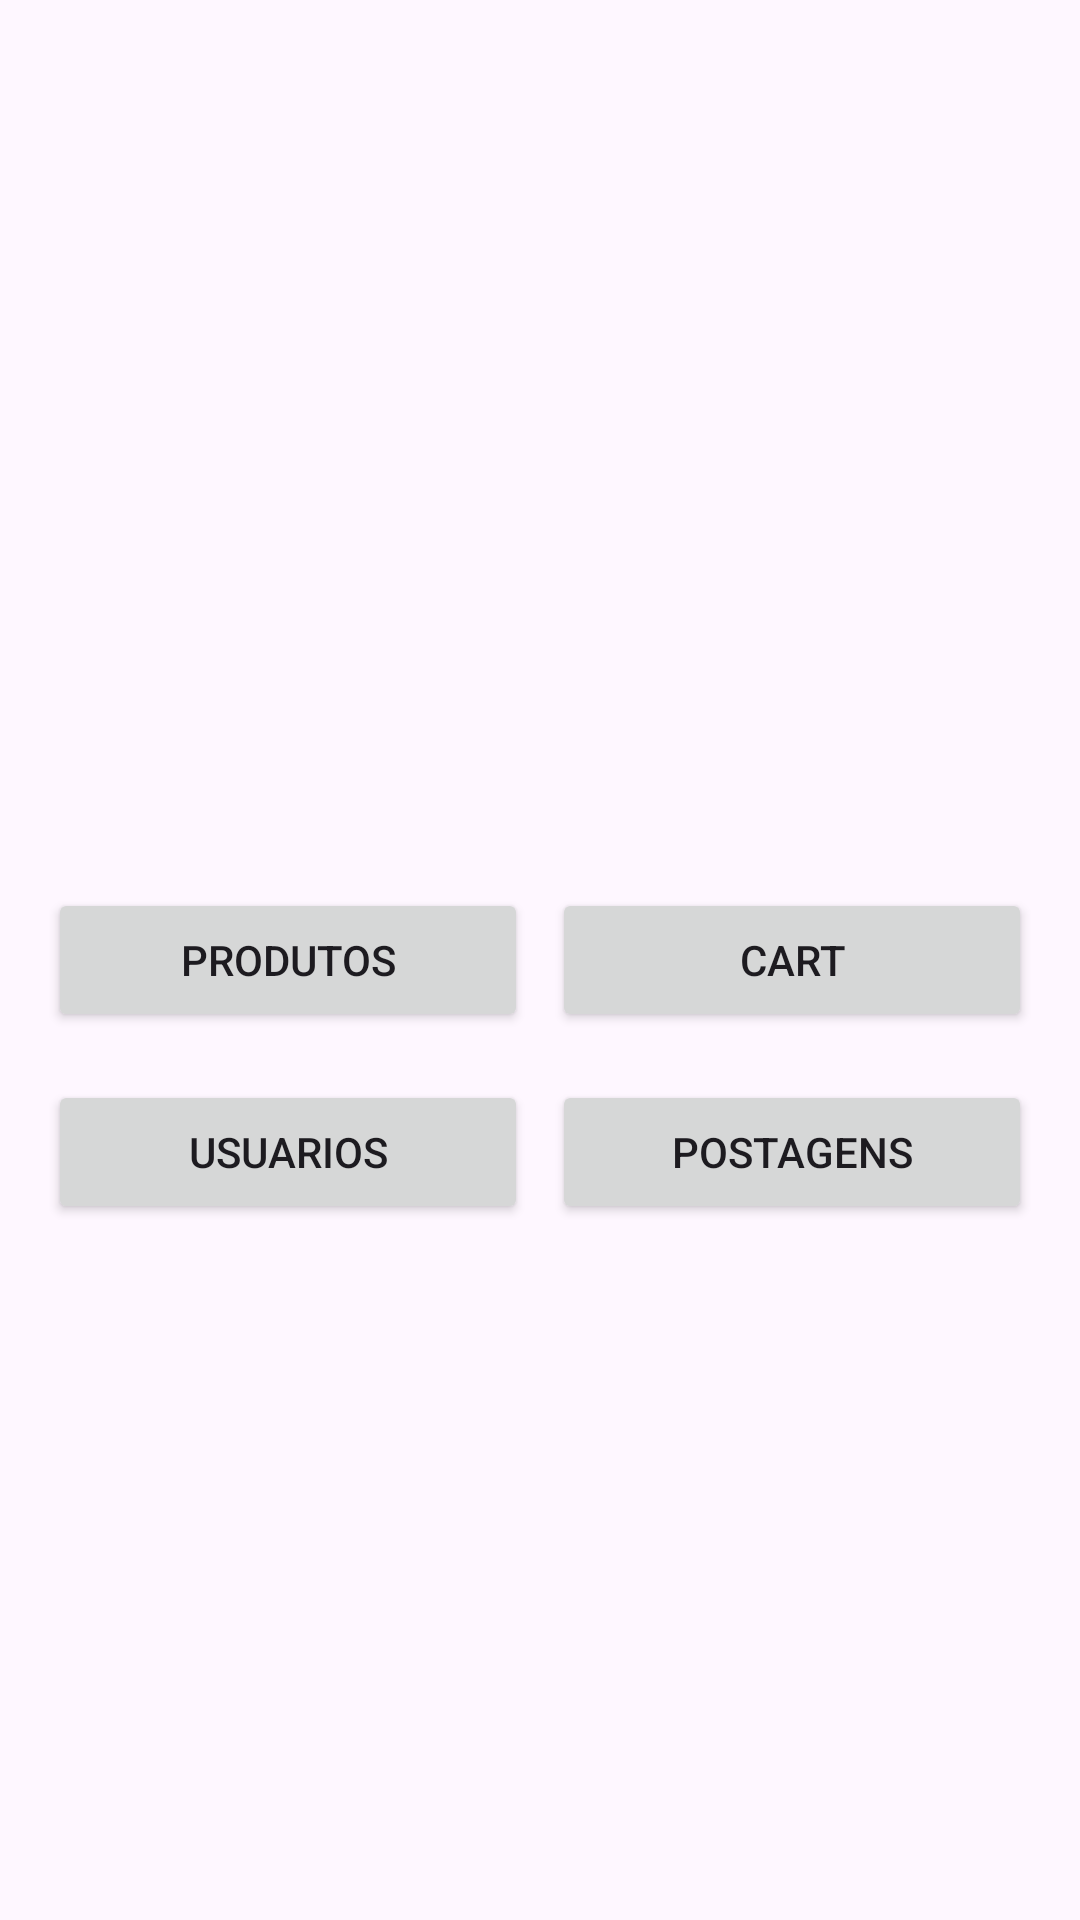

Layout XML and referenced resources for this Android screen:
<!-- AndroidManifest.xml: application theme Theme.DesafioDummyAPI -->
<!-- res/layout/activity_main.xml -->
<?xml version="1.0" encoding="utf-8"?>
<androidx.constraintlayout.widget.ConstraintLayout
    xmlns:android="http://schemas.android.com/apk/res/android"
    xmlns:tools="http://schemas.android.com/tools"
    xmlns:app="http://schemas.android.com/apk/res-auto"
    android:id="@+id/main"
    android:layout_width="match_parent"
    android:layout_height="match_parent"
    tools:context=".MainActivity">

    <Button
        android:id="@+id/btnProdutos"
        android:layout_width="0dp"
        android:layout_height="wrap_content"
        android:layout_marginStart="16dp"
        android:layout_marginEnd="8dp"
        android:text="Produtos"
        app:layout_constraintBottom_toBottomOf="parent"
        app:layout_constraintEnd_toStartOf="@+id/btnCart"
        app:layout_constraintHorizontal_bias="0.5"
        app:layout_constraintStart_toStartOf="parent"
        app:layout_constraintTop_toTopOf="parent" />

    <Button
        android:id="@+id/btnCart"
        android:layout_width="0dp"
        android:layout_height="wrap_content"
        android:layout_marginEnd="16dp"
        android:text="Cart"
        app:layout_constraintBottom_toBottomOf="@+id/btnProdutos"
        app:layout_constraintEnd_toEndOf="parent"
        app:layout_constraintHorizontal_bias="0.5"
        app:layout_constraintStart_toEndOf="@+id/btnProdutos"
        app:layout_constraintTop_toTopOf="@+id/btnProdutos" />

    <Button
        android:id="@+id/btnUsuarios"
        android:layout_width="0dp"
        android:layout_height="wrap_content"
        android:layout_marginStart="16dp"
        android:layout_marginTop="16dp"
        android:layout_marginEnd="8dp"
        android:text="Usuarios"
        app:layout_constraintEnd_toStartOf="@+id/btnPostagens"
        app:layout_constraintHorizontal_bias="0.5"
        app:layout_constraintStart_toStartOf="parent"
        app:layout_constraintTop_toBottomOf="@+id/btnProdutos" />

    <Button
        android:id="@+id/btnPostagens"
        android:layout_width="0dp"
        android:layout_height="wrap_content"
        android:layout_marginEnd="16dp"
        android:text="Postagens"
        app:layout_constraintBottom_toBottomOf="@+id/btnUsuarios"
        app:layout_constraintEnd_toEndOf="parent"
        app:layout_constraintHorizontal_bias="0.5"
        app:layout_constraintStart_toEndOf="@+id/btnUsuarios" />

</androidx.constraintlayout.widget.ConstraintLayout>
<!-- resources referenced by this layout -->
<resources>
  <style name="Theme.DesafioDummyAPI" parent="Base.Theme.DesafioDummyAPI" />
  <style name="Base.Theme.DesafioDummyAPI" parent="Theme.Material3.DayNight.NoActionBar">
          
          
      </style>
</resources>
